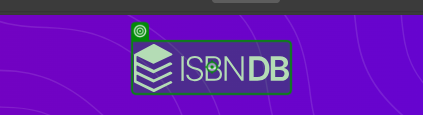
Workflow: Main

Step 1: click on the image in window '| ISBNdb' (msedge.exe)
